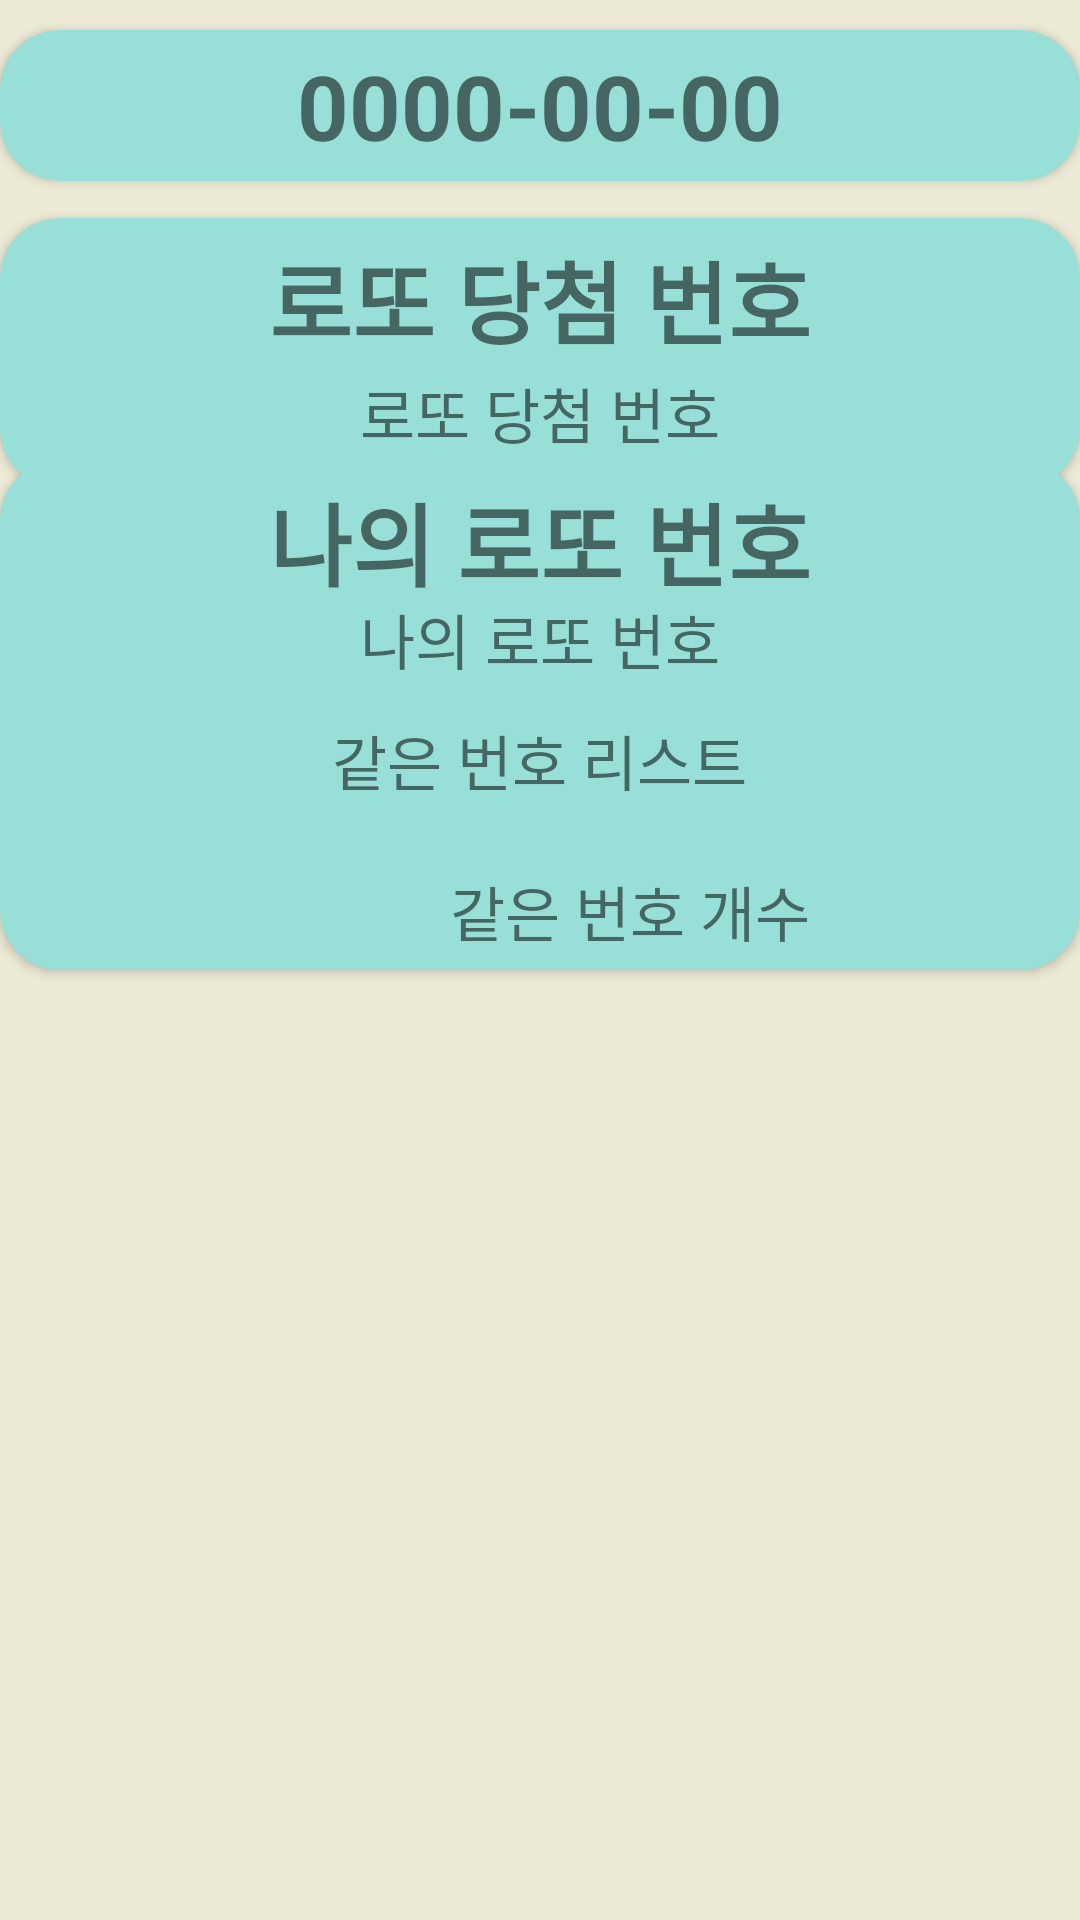

Produce the Android XML layout that renders to this screen, including the resource entries it uses.
<!-- AndroidManifest.xml: application theme Theme.LotteryTicketApplication -->
<!-- res/layout/activity_my_winning.xml -->
<?xml version="1.0" encoding="utf-8"?>
<layout xmlns:android="http://schemas.android.com/apk/res/android"
    xmlns:app="http://schemas.android.com/apk/res-auto"
    xmlns:tools="http://schemas.android.com/tools">

    <androidx.constraintlayout.widget.ConstraintLayout
        android:layout_width="match_parent"
        android:layout_height="match_parent"
        android:background="@color/light_yellow"
        tools:context=".view.view.MyWinningActivity">


        <androidx.cardview.widget.CardView
            android:id="@+id/data_position_set_card_view"
            android:layout_width="match_parent"
            android:layout_height="wrap_content"
            android:layout_marginTop="10dp"
            android:gravity="center"
            android:orientation="horizontal"
            app:cardBackgroundColor="@color/light_grey_98"
            app:cardCornerRadius="20dp"
            app:layout_constraintBottom_toBottomOf="parent"
            app:layout_constraintStart_toStartOf="parent"
            app:layout_constraintTop_toTopOf="parent"
            app:layout_constraintVertical_bias="0.0">


            <TextView
                android:id="@+id/show_data_text_view"
                android:layout_width="wrap_content"
                android:layout_height="wrap_content"
                android:layout_gravity="center_horizontal"
                android:layout_margin="5dp"
                android:text="0000-00-00"
                android:textSize="30dp"
                android:textStyle="bold" />
        </androidx.cardview.widget.CardView>

        <androidx.cardview.widget.CardView
            android:id="@+id/today_number_position_set_card_view"
            android:layout_width="match_parent"
            android:layout_height="90dp"
            android:orientation="horizontal"
            app:cardCornerRadius="20dp"
            app:cardBackgroundColor="@color/light_grey_98"
            app:layout_constraintBottom_toBottomOf="parent"
            app:layout_constraintStart_toStartOf="parent"
            app:layout_constraintTop_toBottomOf="@id/data_position_set_card_view"
            app:layout_constraintVertical_bias="0.025">

            <TextView
                android:layout_width="wrap_content"
                android:layout_height="wrap_content"
                android:layout_gravity="center_horizontal"
                android:layout_margin="5dp"
                android:text="로또 당첨 번호"
                android:textSize="30dp"
                android:textStyle="bold" />

            <TextView
                android:id="@+id/show_today_lottery_numbers_text_view"
                android:layout_width="wrap_content"
                android:layout_height="wrap_content"
                android:layout_gravity="center"
                android:layout_marginTop="20dp"
                android:text="로또 당첨 번호"
                android:textSize="20dp" />
        </androidx.cardview.widget.CardView>

        <androidx.cardview.widget.CardView
            android:id="@+id/user_number_position_set_card_view"
            android:layout_width="match_parent"
            android:layout_height="170dp"
            android:orientation="horizontal"
            app:cardBackgroundColor="@color/light_grey_98"
            app:cardCornerRadius="20dp"
            app:layout_constraintBottom_toBottomOf="parent"
            app:layout_constraintStart_toStartOf="parent"
            app:layout_constraintTop_toTopOf="parent"
            app:layout_constraintVertical_bias="0.326">

            <TextView
                android:layout_width="wrap_content"
                android:layout_height="wrap_content"
                android:layout_gravity="center_horizontal"
                android:layout_margin="5dp"
                android:text="나의 로또 번호"
                android:textSize="30dp"
                android:textStyle="bold" />

            <TextView
                android:id="@+id/show_user_lottery_numbers_text_view"
                android:layout_width="wrap_content"
                android:layout_height="wrap_content"
                android:layout_gravity="center_horizontal"
                android:layout_marginTop="45dp"
                android:text="나의 로또 번호"
                android:textSize="20dp" />

            <TextView
                android:id="@+id/show_user_same_number_list_text_view"
                android:layout_width="wrap_content"
                android:layout_height="wrap_content"
                android:layout_gravity="center"
                android:layout_marginTop="15dp"
                android:text="같은 번호 리스트"
                android:textSize="20dp" />

            <TextView
                android:id="@+id/count_same_number_text_view"
                android:layout_width="wrap_content"
                android:layout_height="wrap_content"
                android:layout_gravity="bottom"
                android:layout_marginStart="150dp"
                android:layout_marginBottom="5dp"
                android:text="같은 번호 개수"
                android:textSize="20dp" />

        </androidx.cardview.widget.CardView>

        <androidx.recyclerview.widget.RecyclerView
            android:id="@+id/my_winning_recycler_view"
            android:layout_width="match_parent"
            android:layout_height="0dp"
            app:layout_constraintBottom_toBottomOf="parent"
            app:layout_constraintTop_toBottomOf="@id/user_number_position_set_card_view"
            app:layout_constraintVertical_bias="0.0"
            tools:layout_editor_absoluteX="16dp"
            tools:listitem="@layout/item_activity_my_winning" />

    </androidx.constraintlayout.widget.ConstraintLayout>
</layout>
<!-- res/layout/item_activity_my_winning.xml (included above) -->
<?xml version="1.0" encoding="utf-8"?>
<androidx.constraintlayout.widget.ConstraintLayout xmlns:android="http://schemas.android.com/apk/res/android"
    xmlns:app="http://schemas.android.com/apk/res-auto"
    android:layout_width="wrap_content"
    android:layout_height="wrap_content"
    android:layout_margin="10dp"
    android:background="?attr/selectableItemBackgroundBorderless">

    <ImageView
        android:id="@+id/billboard"
        android:layout_width="100dp"
        android:layout_height="100dp"
        android:src="@drawable/billboard"
        app:layout_constraintStart_toStartOf="parent"
        app:layout_constraintTop_toTopOf="parent" />

    <TextView
        android:id="@+id/text_1"
        android:layout_width="wrap_content"
        android:layout_height="wrap_content"
        android:layout_marginBottom="10dp"
        android:elevation="10dp"
        android:text="숫자"
        android:textColor="@color/black"
        android:textSize="30dp"
        android:textStyle="bold"
        app:layout_constraintBottom_toBottomOf="@+id/billboard"
        app:layout_constraintEnd_toEndOf="@+id/billboard"
        app:layout_constraintStart_toStartOf="@+id/billboard"
        app:layout_constraintTop_toTopOf="@+id/billboard" />


</androidx.constraintlayout.widget.ConstraintLayout>
<!-- resources referenced by this layout -->
<resources>
  <color name="black">#FF000000</color>
  <color name="light_grey_98">#98DFD8</color>
  <color name="light_yellow">#ECEAD6</color>
  <!-- drawable billboard: png bitmap (drawable, 3439 bytes) -->
  <style name="Theme.LotteryTicketApplication" parent="Theme.MaterialComponents.DayNight.NoActionBar">
          
          <item name="colorPrimary">@color/purple_500</item>
          <item name="colorPrimaryVariant">@color/purple_700</item>
          <item name="colorOnPrimary">@color/white</item>
          
          <item name="colorSecondary">@color/teal_200</item>
          <item name="colorSecondaryVariant">@color/teal_700</item>
          <item name="colorOnSecondary">@color/black</item>
          
          <item name="android:statusBarColor" tools:targetApi="l">?attr/colorPrimaryVariant</item>
          
          <item name="windowActionBar">false</item>
          <item name="windowNoTitle">true</item>
      </style>
  <color name="purple_500">#FF6200EE</color>
  <color name="purple_700">#FF3700B3</color>
  <color name="white">#FFFFFFFF</color>
  <color name="teal_200">#FF03DAC5</color>
  <color name="teal_700">#FF018786</color>
</resources>
